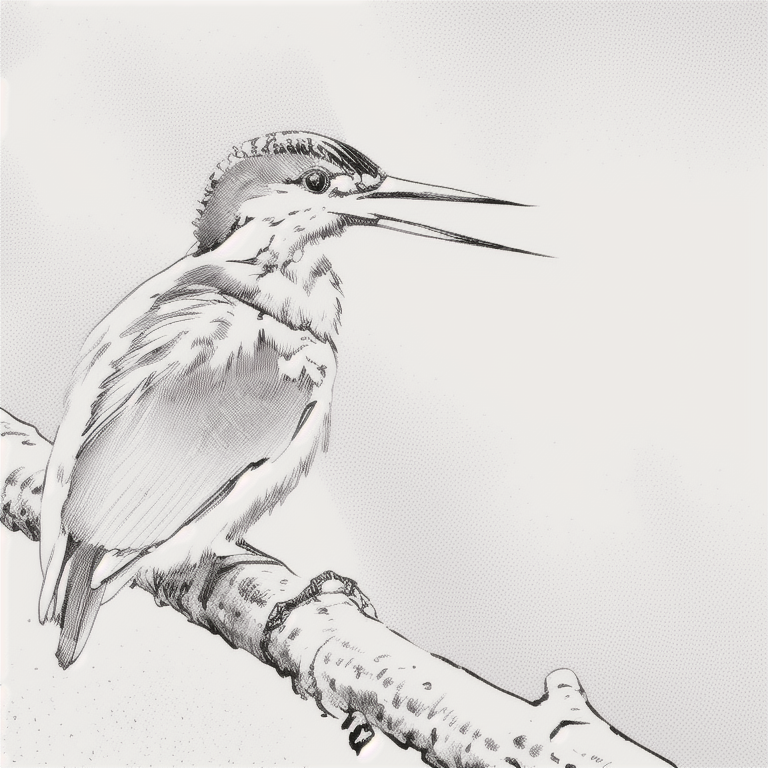
Generation parameters embedded in this image by AUTOMATIC1111 Stable Diffusion web UI or a fork of it (Forge, ...) (PNG 'parameters' text chunk):
a bird lineart, standing on a branch, black and white
Negative prompt: photograph, painting
Steps: 30, Sampler: Euler a, Schedule type: Automatic, CFG scale: 5, Seed: 2055045241, Face restoration: CodeFormer, Size: 768x768, Model hash: 3df958b49a, Model: queratograySketch_v10, ENSD: 31337, ControlNet 0: "Module: lineart_standard (from white bg & black line), Model: control_v11p_sd15_lineart [43d4be0d], Weight: 1.0, Resize Mode: Crop and Resize, Processor Res: 512, Threshold A: 0.5, Threshold B: 0.5, Guidance Start: 0.0, Guidance End: 1.0, Pixel Perfect: False, Control Mode: Balanced", Downcast alphas_cumprod: True, Version: v1.9.3